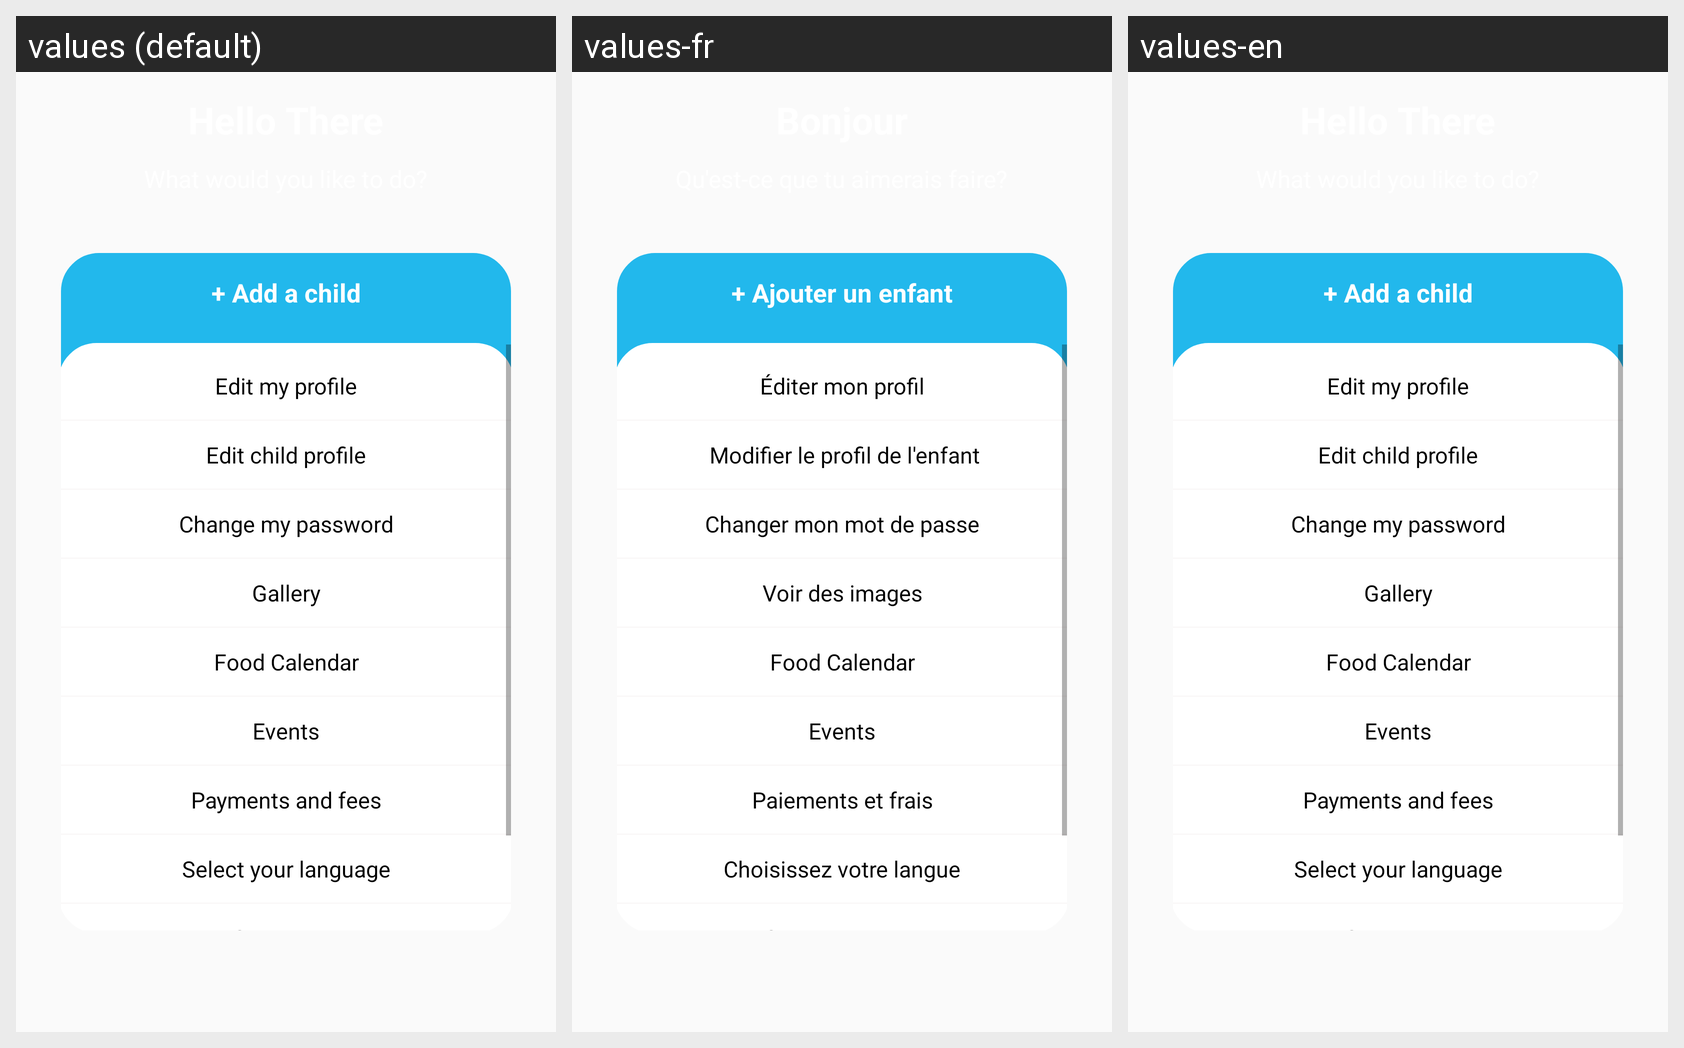

Locale-by-locale string values for the Android screen shown in this grid:
Android screen res/layout/menu_view.xml rendered under 3 locales, left to right: values (default), values-fr, values-en. Device: Nexus 5 (rendered at 1080×1920; each locale shown at half size, 540×960, under a caption strip naming it); theme AppTheme.
Strings drawn on this screen, with the default value and each locale's value (text and hints the layout hard-codes, and strings that could not be matched under every locale, appear in the picture but are not listed):

add_a_child
  values: + Add a child
  values-fr: + Ajouter un enfant
  values-en: + Add a child

edit_my_profile
  values: Edit my profile
  values-fr: Éditer mon profil
  values-en: Edit my profile

edit_child_profile
  values: Edit child profile
  values-fr:  Modifier le profil de l'enfant
  values-en: Edit child profile

change_password
  values: Change my password
  values-fr: Changer mon mot de passe
  values-en: Change my password

see_some_images
  values: Gallery
  values-fr: Voir des images
  values-en: Gallery

payments_fees
  values: Payments and fees
  values-fr: Paiements et frais
  values-en: Payments and fees

select_language
  values: Select your language
  values-fr: Choisissez votre langue
  values-en: Select your language

contact_us
  values: Contact us
  values-fr: Contactez nous
  values-en: Contact us
